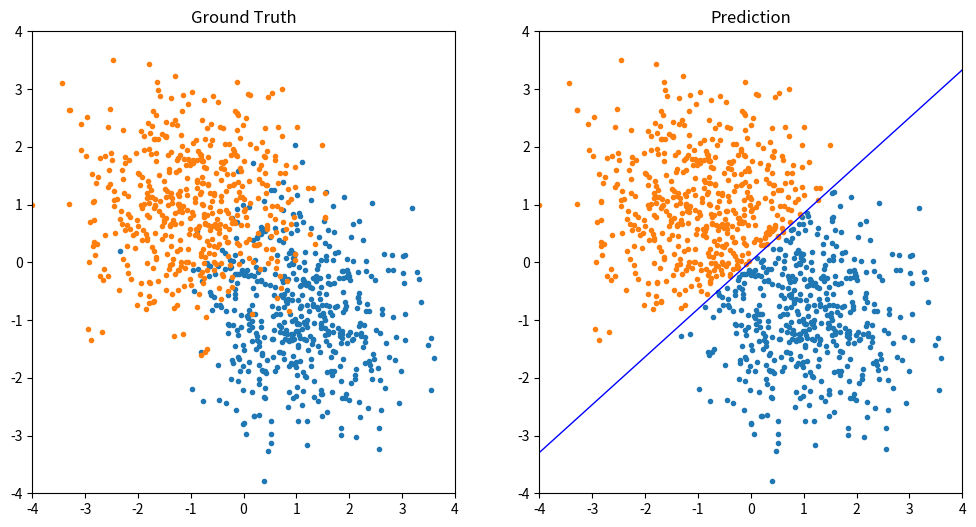

This chart was generated by the following Python code:
# -*- coding: utf-8 -*-
# @Date  : 2020/5/21
# @Author: Luokun
# @Email : olooook@outlook.com

import numpy as np
from matplotlib import pyplot as plt


class LogisticRegression:
    """
    Logistic regression classifier(逻辑斯蒂回归分类器)
    """

    def __init__(self, input_dim: int, lr=5e-4):
        """
        Args:
            input_dim (int): 特征维度
            lr (float): 学习率, 默认为5e-4
        """
        self.weights = np.random.randn(input_dim + 1)  # 随机初始化参数
        self.lr = lr  # 学习率

    def fit(self, X: np.ndarray, y: np.ndarray):
        X_pad = pad(X)  # 为X填充1作为偏置
        pred = sigmoid(X_pad @ self.weights)  # 计算预测值
        grad = X_pad.T @ (pred - y) / len(pred)  # 计算梯度
        self.weights -= self.lr * grad  # 沿负梯度更新参数

    def __call__(self, X: np.ndarray) -> np.ndarray:
        y_pred = sigmoid(pad(X) @ self.weights)  # 计算预测值
        return np.where(y_pred > 0.5, 1, 0)  # 将(0, 1)之间分布的概率转化为{0, 1}标签


def pad(x):
    return np.concatenate([x, np.ones([len(x), 1])], axis=1)


def sigmoid(x):
    return 1 / (1 + np.exp(-x))


def load_data(n_samples_per_class=500):
    X = np.concatenate(
        [
            np.random.randn(n_samples_per_class, 2) + np.array([1, -1]),
            np.random.randn(n_samples_per_class, 2) + np.array([-1, 1]),
        ]
    )
    y = np.concatenate([np.full([n_samples_per_class], 0), np.full([n_samples_per_class], 1)])

    training_set, test_set = np.split(np.random.permutation(len(X)), [int(len(X) * 0.6)])

    return X, y, training_set, test_set


def train_logistic_regression(model, X, y, epochs, batch_size=32):
    indices = np.arange(len(X))
    for _ in range(epochs):
        np.random.shuffle(indices)
        for i in range(batch_size, len(X) + 1, batch_size):
            model.fit(X[indices[(i - batch_size) : i]], y[indices[(i - batch_size) : i]])


if __name__ == "__main__":
    X, y, training_set, test_set = load_data()

    X_0, X_1 = X[y == 0], X[y == 1]
    plt.figure(figsize=[12, 6])
    plt.subplot(1, 2, 1)
    plt.title("Ground Truth")
    plt.xlim(-4, 4)
    plt.ylim(-4, 4)
    plt.scatter(X_0[:, 0], X_0[:, 1], marker=".")
    plt.scatter(X_1[:, 0], X_1[:, 1], marker=".")

    logistic_regression = LogisticRegression(2)
    train_logistic_regression(logistic_regression, X, y, epochs=500)
    y_pred = logistic_regression(X)
    acc = np.sum(y_pred[test_set] == y[test_set]) / len(test_set)
    print(f"Accuracy = {100 * acc:.2f}%")

    X_0, X_1 = X[y_pred == 0], X[y_pred == 1]
    plt.subplot(1, 2, 2)
    plt.title("Prediction")
    plt.xlim(-4, 4)
    plt.ylim(-4, 4)
    plt.scatter(X_0[:, 0], X_0[:, 1], marker=".")
    plt.scatter(X_1[:, 0], X_1[:, 1], marker=".")

    w = logistic_regression.weights
    a, b = -w[0] / w[1], -w[2] / w[1]
    line_x = np.linspace(-4, 4, 400)
    line_y = a * line_x + b
    plt.plot(line_x, line_y, c="b", lw=1)
    plt.show()
